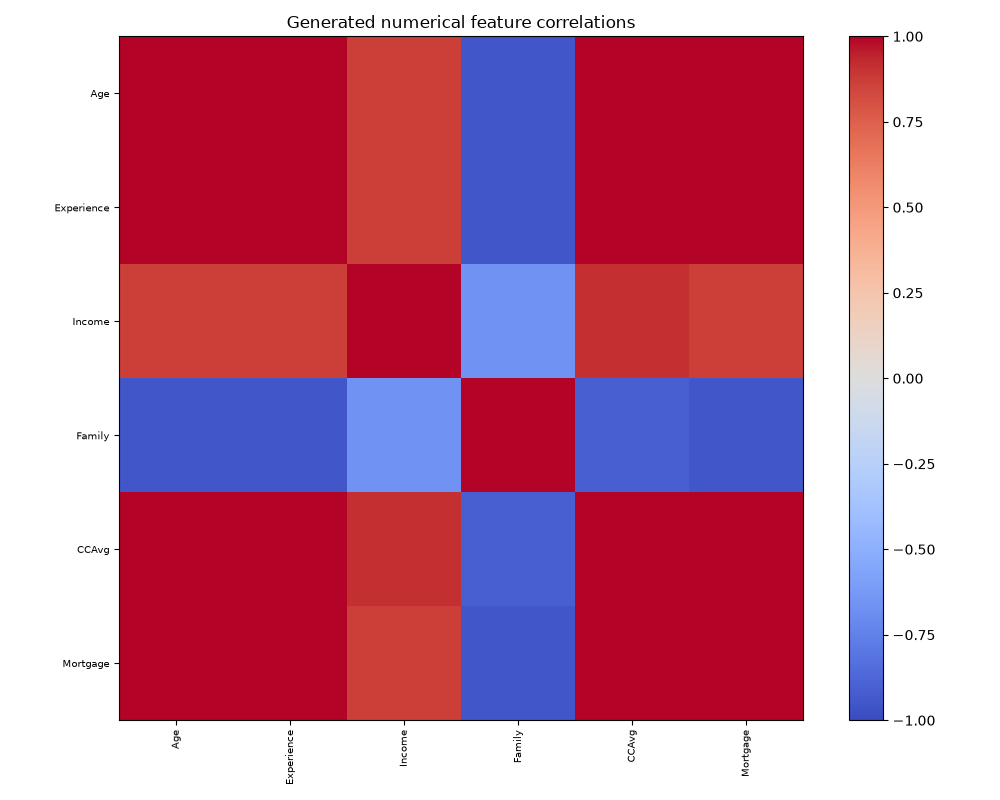

The data file committed next to this chart (first rows):
, Age, Experience, Income, Family, CCAvg, Mortgage
Age, 1.0, 1, 0.863, -0.9477, 0.9939, 0.9998
Experience, 1, 1.0, 0.8657, -0.9463, 0.9945, 0.9998
Income, 0.863, 0.8657, 1.0, -0.6598, 0.9133, 0.8622
Family, -0.9477, -0.9463, -0.6598, 1.0, -0.9075, -0.9486
CCAvg, 0.9939, 0.9945, 0.9133, -0.9075, 1.0, 0.9936
Mortgage, 0.9998, 0.9998, 0.8622, -0.9486, 0.9936, 1.0
